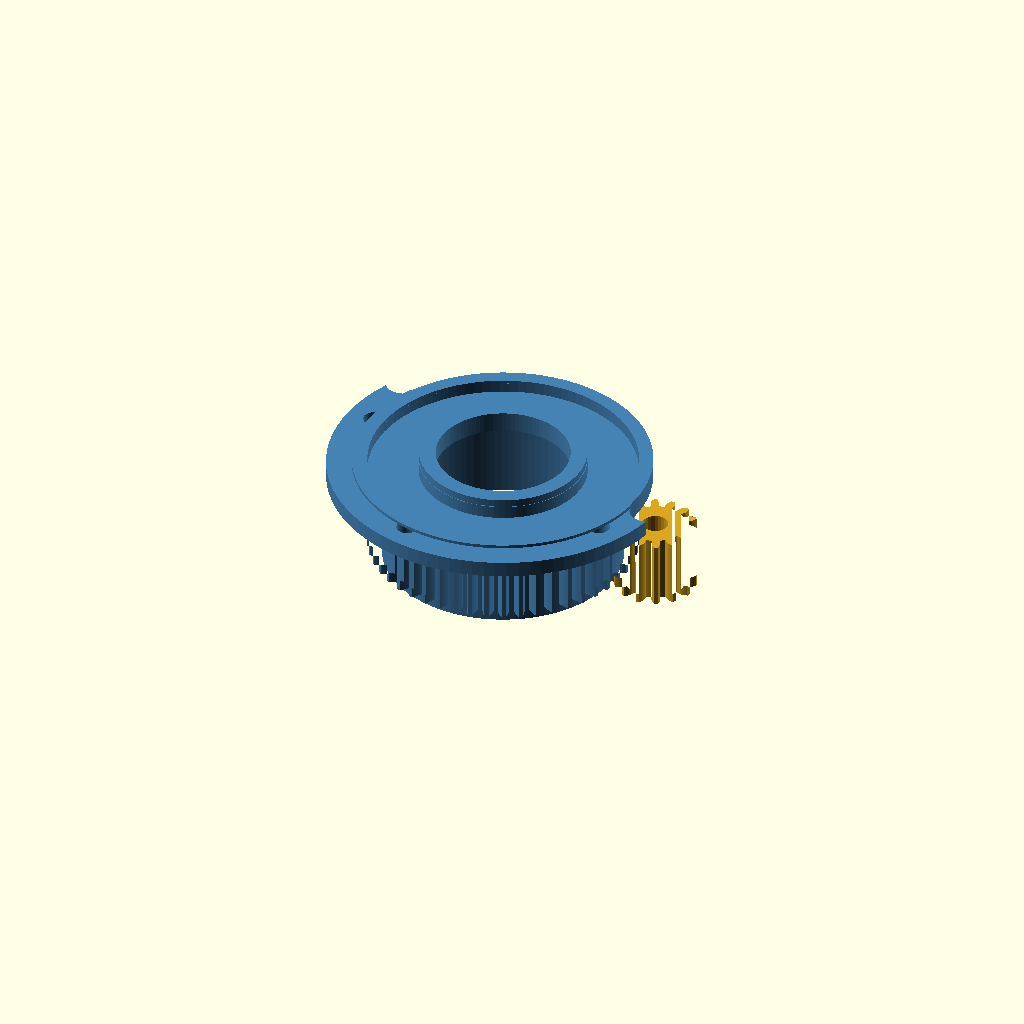
Cell 1: rendered with the file's own defaults.
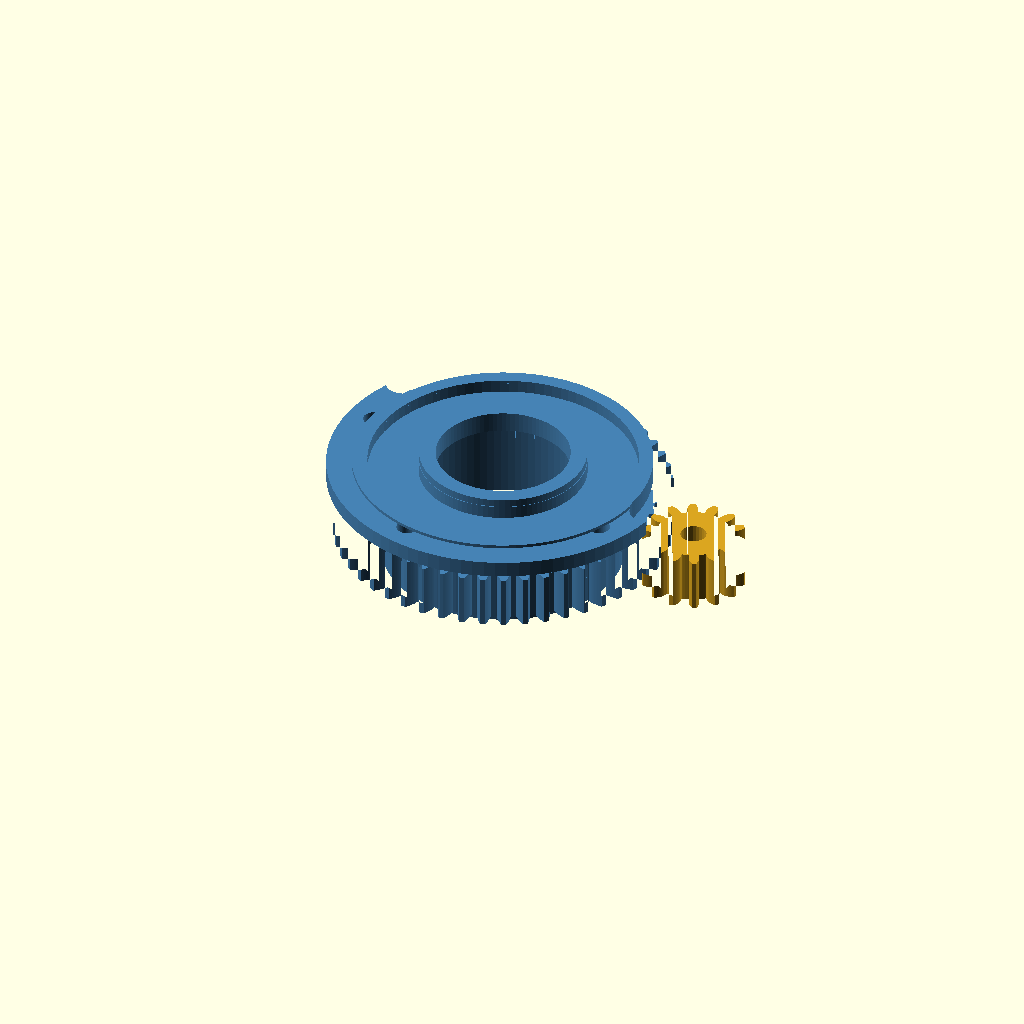
Cell 2 — VARIANT set to 2, the other parameters unchanged.
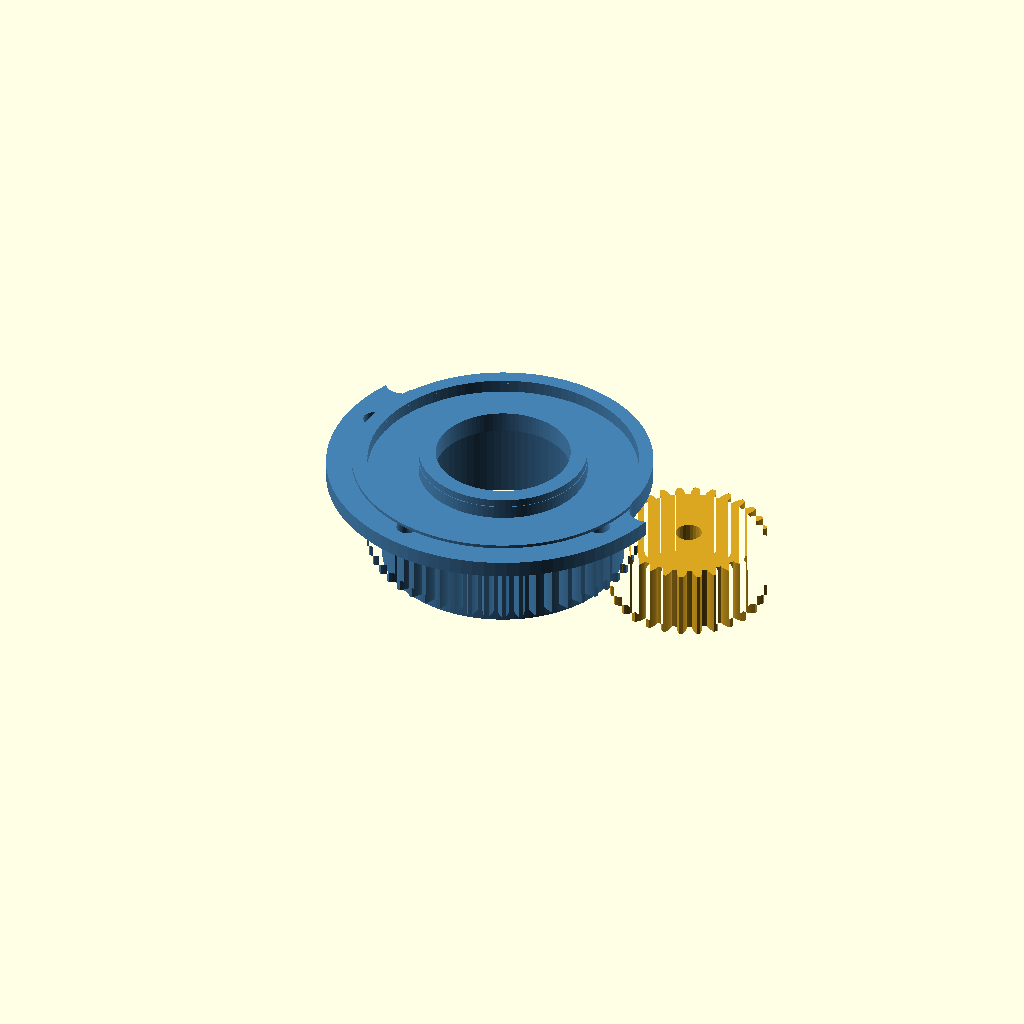
Cell 3 — PINION_Z set to 28, the other parameters unchanged.
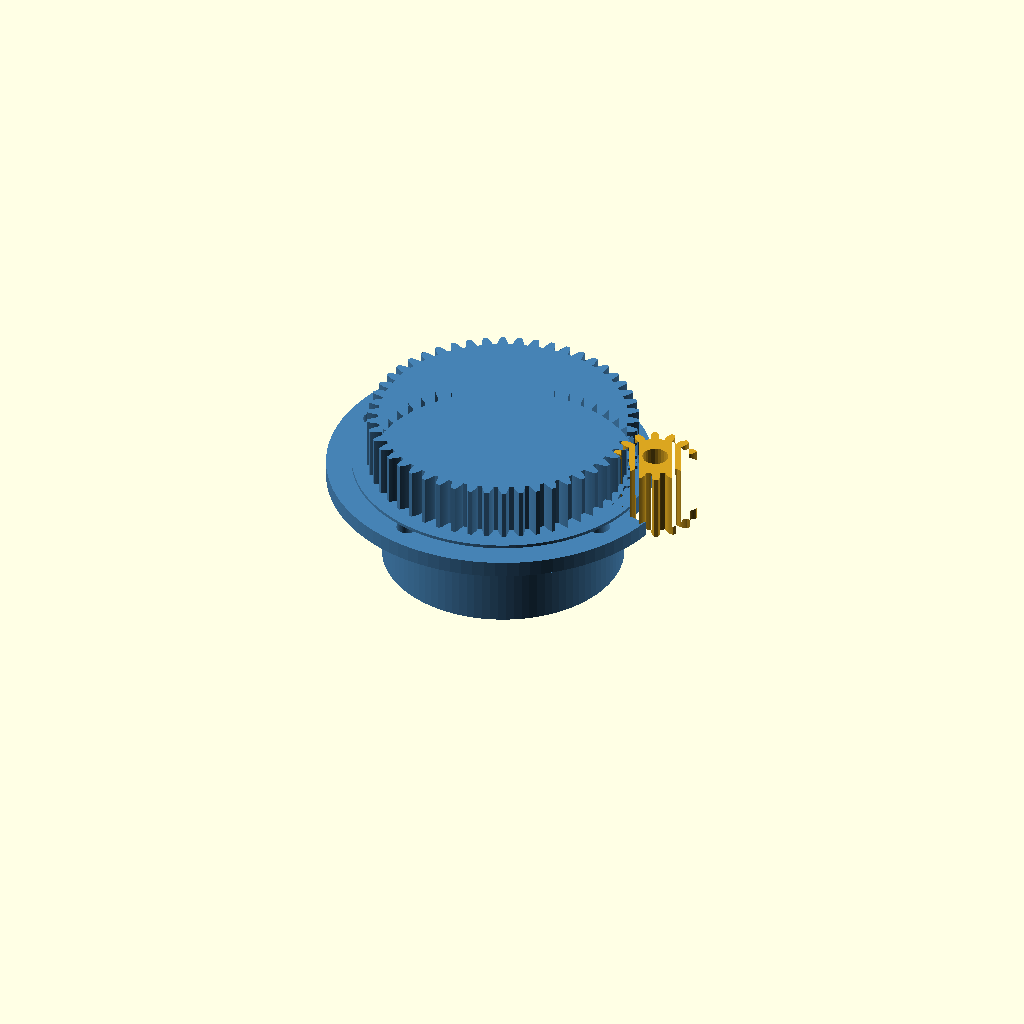
Cell 4: GEAR_INBOARD = 25 (everything else at default).
One fixed orthographic camera (rotation 55°, 0°, 25°; colour scheme Cornfield) for every cell.
Source of the model, airframe/openscad/nacelles/nacelle_tip_gear_variants.scad:
// =============================================================================
// nacelle_tip_gear_variants.scad — tilt tip-stage gear options, 64 mm nacelle
// =============================================================================
// WBS NAC-64-TILT-01 / owner request 2026-10-03 ("model all these and show me
// the images").  The 50T m0.8 / 5 mm-face printed ring on the 64 mm trunnion
// reaches Lewis FOS 2.0 at the CFD bounding crossflow and 3.6 at the corridor
// (tools/nacelle_tilt_dynamics.py); FOS >= 4 is required.  Three options:
//
//   VARIANT = 0  baseline   m0.8, 50T/14T, face 5.0  (as built)
//   VARIANT = 1  A          m0.8, 50T/14T, face 10.5 (ratio, centre distance
//                           unchanged; band grows toward the spar tip)
//   VARIANT = 2  B          m1.0, 50T/14T, face 8.2  (centre distance
//                           25.6 -> 32.0: the wing drive shaft moves 6.4 mm)
//   VARIANT = 3  C          m0.8, 50T/14T, face 5.6  (corridor-only design)
//
// Each renders the trunnion (with the variant ring) and the wing's 14T pinion
// in mesh, pinion axis parallel to the tilt axis at the centre distance.  The
// gear band keeps its INBOARD edge at the baseline's part z 12.5, so the
// pinion's wing-side face stays where the wing places it.
//
// Author: Steve Griffing, PE(CSE), CISSP-ISSEP, CEH (Stab-Rabbit-coding) —
// request.  Model by Claude (Claude Opus 5.5, Anthropic) under the author's
// direction, per AGENTS.md AI attribution.  Derivative of
// nacelle_trunnion_64mm.scad / nacelle_trunnion.scad.
// License: CERN-OHL-W-2.0 — see LICENSES/CERN-OHL-W 2.0 (SPDX-License-Identifier: CERN-OHL-W-2.0)
// =============================================================================

VARIANT   = 1;
T64_NO_RENDER = true;
V_M    = [0.8, 0.8, 1.0, 0.8][VARIANT];
V_FACE = [5.0, 10.5, 8.2, 5.6][VARIANT];
PINION_Z = 14;
GEAR_INBOARD = 12.5;                   // part-z of the band's wing-side edge

include <nacelle_trunnion_64mm.scad>

// Ring-gear overrides (the trunnion's involute functions read these).
GEAR_M    = V_M;
GEAR_FACE = V_FACE;
GEAR_Z0   = GEAR_INBOARD - V_FACE;
CENTRE_D  = V_M * (GEAR_Z + PINION_Z) / 2;    // 25.6 / 25.6 / 32.0 / 25.6

// Pinion involute (same construction, 14 teeth).
function p_rb()  = V_M * PINION_Z / 2 * cos(GEAR_PA);
function p_ra()  = V_M * PINION_Z / 2 + V_M;
function p_rf()  = V_M * PINION_Z / 2 - 1.25 * V_M;
function p_flank(r) = 90 / PINION_Z
    + (inv_rad(GEAR_PA) - inv_rad(acos(p_rb() / r))) * 180 / PI;
function p_r(i) = max(p_rf(), p_rb()) + (p_ra() - max(p_rf(), p_rb())) * i / 9;
// Core at the ROOT circle with radial flanks rf -> rb (14T: rf < rb); a core
// filled to rb blocks the ring's tips (see wing_tilt_pinion.scad).
module pinion_2d() {
    a0 = p_flank(max(p_rf(), p_rb()));
    union() {
        circle(r = p_rf() + 0.01);
        for (k = [0 : PINION_Z - 1]) rotate(k * 360 / PINION_Z)
            polygon([[0, 0], [p_rf() * cos(-a0), p_rf() * sin(-a0)],
                     [p_rb() * cos(-a0), p_rb() * sin(-a0)],
                     [p_rb() * cos(a0), p_rb() * sin(a0)],
                     [p_rf() * cos(a0), p_rf() * sin(a0)]]);
        for (k = [0 : PINION_Z - 1]) rotate(k * 360 / PINION_Z)
            polygon(concat(
                [ for (i = [0 : 9]) let(r = p_r(i), a = -p_flank(r))
                      [r * cos(a), r * sin(a)] ],
                [ for (i = [9 : -1 : 0]) let(r = p_r(i), a = p_flank(r))
                      [r * cos(a), r * sin(a)] ]));
    }
}
module pinion() {
    difference() {
        translate([0, 0, GEAR_Z0]) linear_extrude(V_FACE) pinion_2d();
        translate([0, 0, GEAR_Z0 - 1]) cylinder(d = 4.0, h = V_FACE + 2, $fn = 24);
    }
}

// Reusable by nacelle_tilt_joint_context.scad (set VARIANT_RENDER = false).
module variant_trunnion() { nacelle_trunnion(); }
// Pinion in the TRUNNION PART frame, at centre distance along azimuth `az`
// (deg) about the part z axis; mesh phase puts a pinion gap on the line.
module variant_pinion(az = 0) {
    rotate([0, 0, az]) translate([CENTRE_D, 0, 0])
        rotate([0, 0, 180 + 180 / PINION_Z]) pinion();
}
VARIANT_RENDER = true;
if (VARIANT_RENDER) {
    color("SteelBlue") variant_trunnion();
    color("Goldenrod") variant_pinion();
}
echo(VARIANT = VARIANT, gear_module = V_M, face = V_FACE, centre_d = CENTRE_D,
     band = [GEAR_Z0, GEAR_INBOARD], ring_tip_d = 2 * GEAR_RA);
Parameter table extracted from the source (name, type, default, range or options):
VARIANT: number, default 1
T64_NO_RENDER: bool, default true
PINION_Z: number, default 14
GEAR_INBOARD: number, default 12.5
